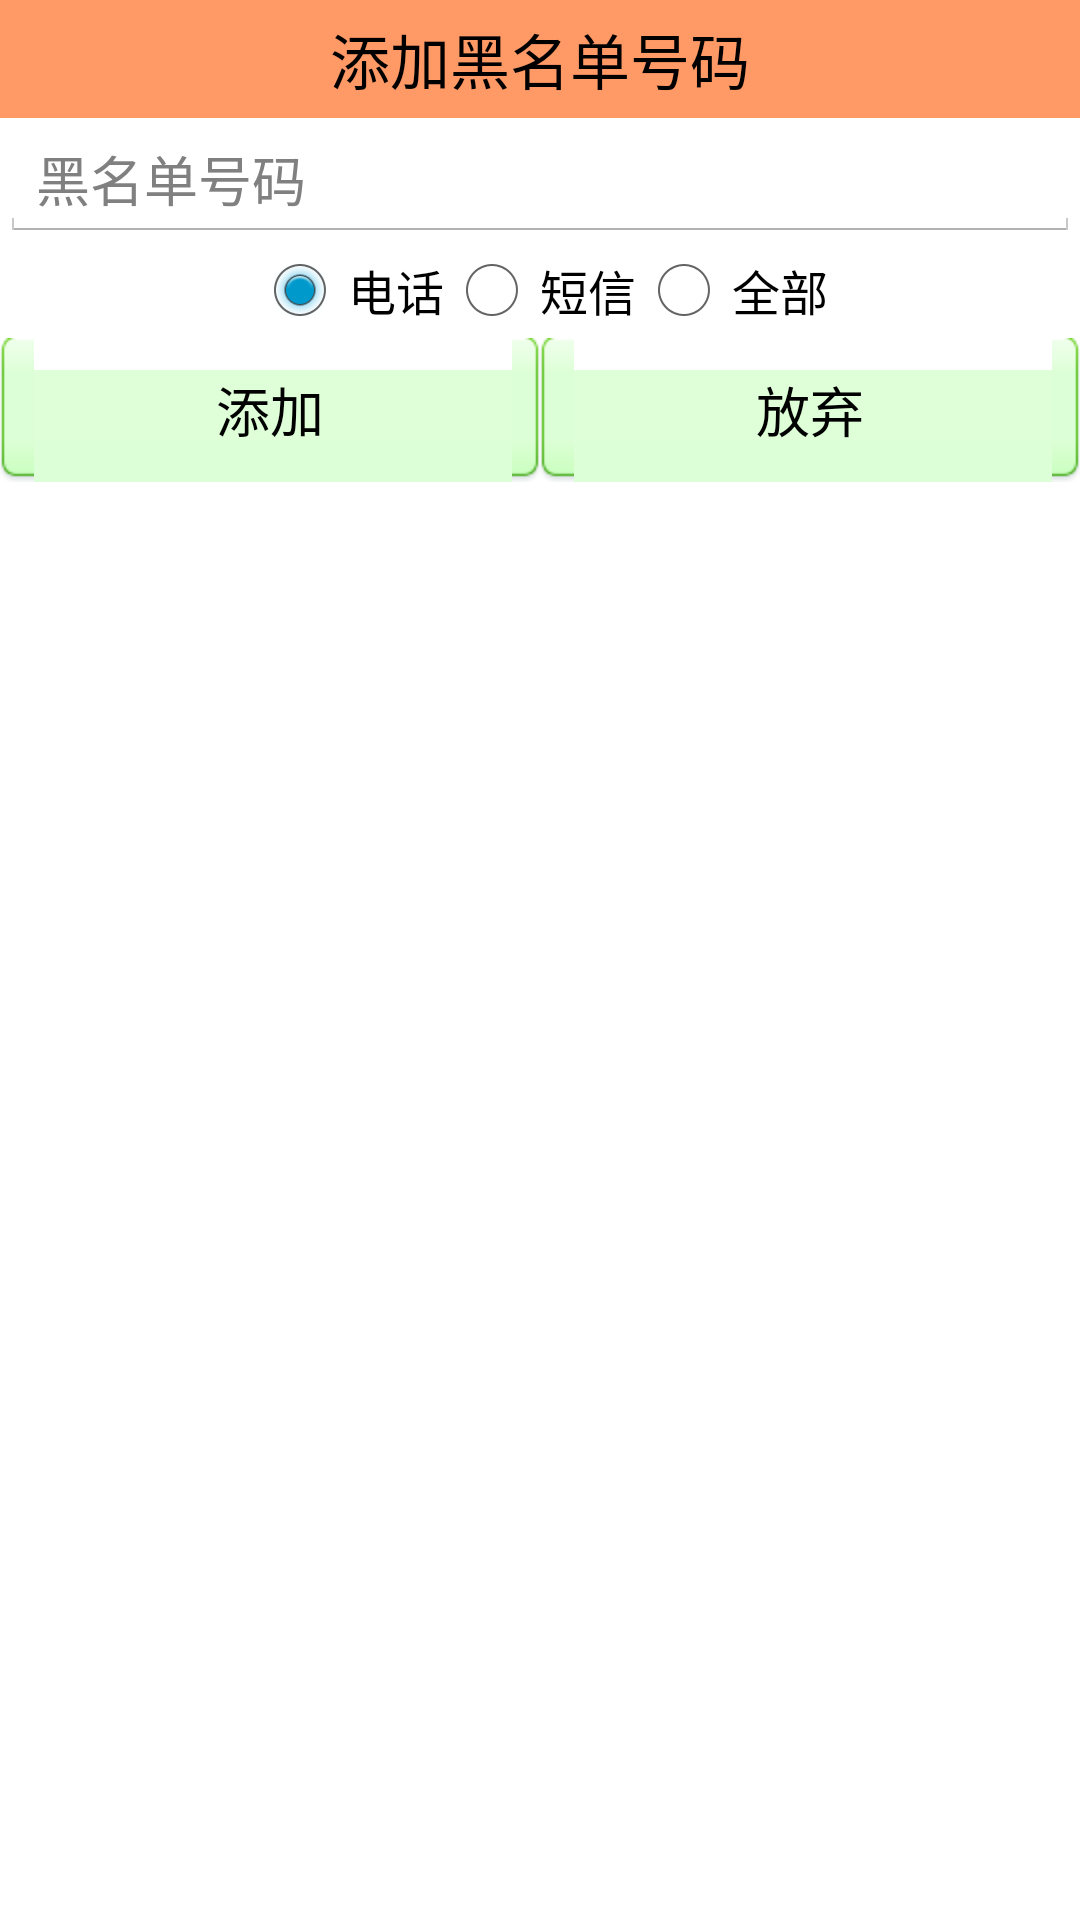

Android layout source for this screen:
<!-- AndroidManifest.xml: application theme AppTheme -->
<!-- res/layout/dialog_add_blacknumber.xml -->
<?xml version="1.0" encoding="utf-8"?>
<LinearLayout xmlns:android="http://schemas.android.com/apk/res/android"
    android:layout_width="match_parent"
    android:layout_height="match_parent"
    android:background="#fff"
    android:orientation="vertical" >

    <TextView
        android:id="@+id/textView1"
        android:layout_width="match_parent"
        android:layout_height="wrap_content"
        android:background="#ff9966"
        android:gravity="center"
        android:padding="5dp"
        android:text="添加黑名单号码"
        android:textColor="#000"
        android:textSize="20sp" />

    <EditText
        android:id="@+id/et_black_number"
        android:layout_width="match_parent"
        android:layout_height="wrap_content"
        android:inputType="number"
        android:hint="黑名单号码" >
    </EditText>

    <RadioGroup
        android:id="@+id/rg_group"
        android:layout_width="match_parent"
        android:layout_height="wrap_content"
        android:gravity="center"
        android:orientation="horizontal" >

        <RadioButton
            android:id="@+id/rb_phone"
            android:layout_width="wrap_content"
            android:layout_height="wrap_content"
            android:checked="true"
            android:text="电话" />

        <RadioButton
            android:id="@+id/rb_sms"
            android:layout_width="wrap_content"
            android:layout_height="wrap_content"
            android:text="短信" />

        <RadioButton
            android:id="@+id/rb_all"
            android:layout_width="wrap_content"
            android:layout_height="wrap_content"
            android:text="全部" />
    </RadioGroup>

    <LinearLayout
        android:layout_width="match_parent"
        android:layout_height="wrap_content" >

        <Button
            android:id="@+id/btn_ok"
            android:layout_width="0dp"
            android:layout_height="wrap_content"
            android:layout_weight="1"
            android:background="@drawable/selector_btn_light_green"
            android:text="添加" />

        <Button
            android:id="@+id/btn_cancel"
            android:layout_width="0dp"
            android:layout_height="wrap_content"
            android:layout_weight="1"
            android:background="@drawable/selector_btn_light_green"
            android:text="放弃" />
    </LinearLayout>

</LinearLayout>
<!-- resources referenced by this layout -->
<resources>
  <!-- drawable selector_btn_light_green (drawable) -->
  <?xml version="1.0" encoding="utf-8"?>
  <selector xmlns:android="http://schemas.android.com/apk/res/android">
  
      <item android:state_pressed="true" android:drawable="@drawable/btn_green_pressed"/>
      <item android:state_pressed="false" android:drawable="@drawable/btn_green_normal"/>
  
  </selector>
  <style name="AppTheme" parent="AppBaseTheme">
          
      	<item name="android:windowNoTitle">true</item>
      </style>
  <style name="AppBaseTheme" parent="android:Theme.Holo.Light">
          
      </style>
</resources>
